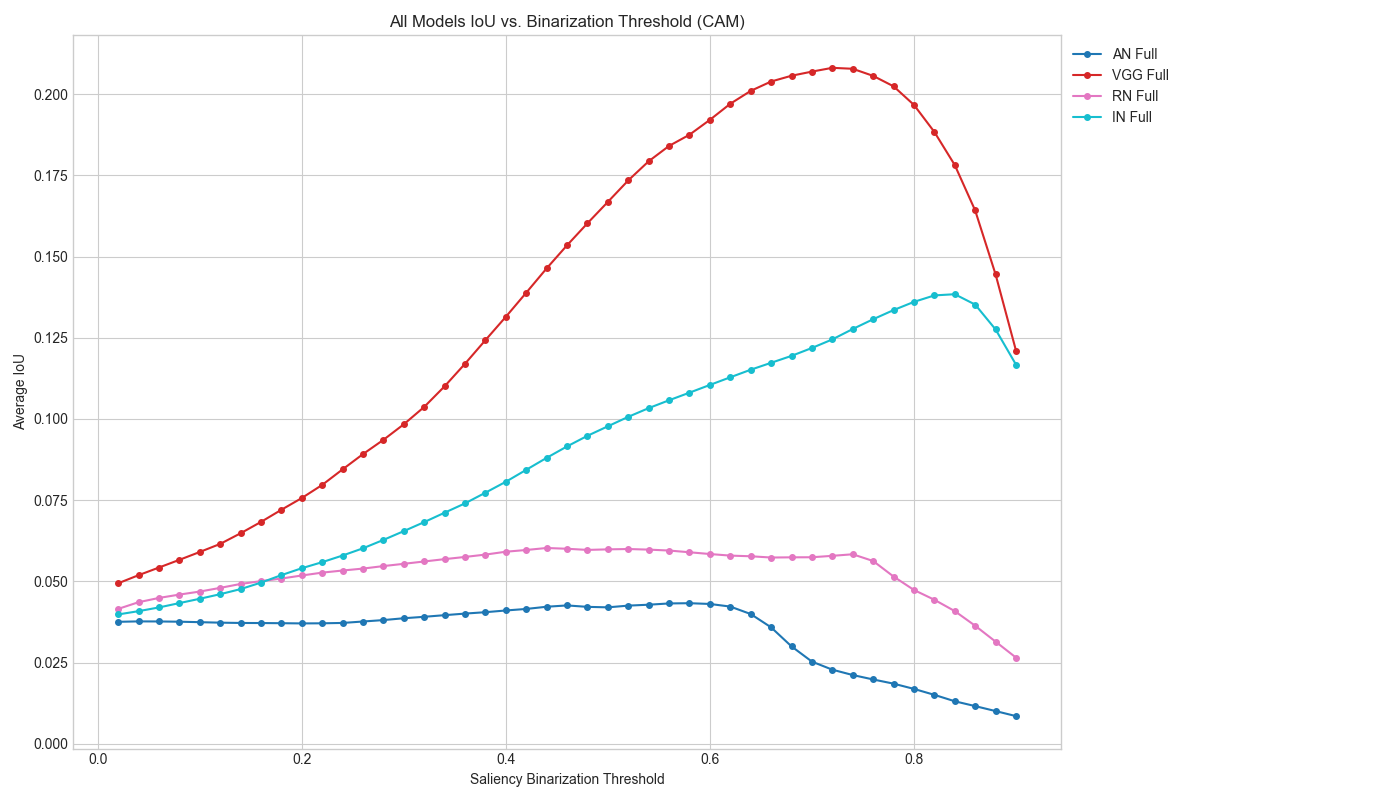

Source data for this figure (header and first rows):
Saliency Binarization Threshold, AN_Full (n=36), VGG_Full (n=36), RN_Full (n=36), IN_Full (n=36)
0.0200, 0.0376, 0.0494, 0.0415, 0.0398
0.0400, 0.0377, 0.0519, 0.0436, 0.0408
0.0600, 0.0377, 0.0543, 0.0449, 0.0420
0.0800, 0.0376, 0.0566, 0.0459, 0.0433
0.1000, 0.0375, 0.0591, 0.0469, 0.0447
0.1200, 0.0373, 0.0615, 0.0480, 0.0461
0.1400, 0.0372, 0.0648, 0.0492, 0.0476
0.1600, 0.0372, 0.0683, 0.0501, 0.0496
0.1800, 0.0371, 0.0720, 0.0509, 0.0519
0.2000, 0.0371, 0.0757, 0.0518, 0.0541
0.2200, 0.0371, 0.0797, 0.0527, 0.0559
0.2400, 0.0372, 0.0845, 0.0533, 0.0580
0.2600, 0.0377, 0.0892, 0.0539, 0.0602
0.2800, 0.0381, 0.0936, 0.0547, 0.0628
0.3000, 0.0387, 0.0984, 0.0554, 0.0655
0.3200, 0.0391, 0.1037, 0.0561, 0.0683
0.3400, 0.0396, 0.1101, 0.0569, 0.0711
0.3600, 0.0401, 0.1170, 0.0575, 0.0740
0.3800, 0.0405, 0.1243, 0.0583, 0.0773
0.4000, 0.0410, 0.1314, 0.0591, 0.0807
0.4200, 0.0415, 0.1389, 0.0597, 0.0844
0.4400, 0.0422, 0.1464, 0.0603, 0.0880
0.4600, 0.0426, 0.1535, 0.0600, 0.0916
0.4800, 0.0422, 0.1602, 0.0597, 0.0948
0.5000, 0.0420, 0.1668, 0.0599, 0.0977
0.5200, 0.0425, 0.1734, 0.0600, 0.1007
0.5400, 0.0428, 0.1793, 0.0598, 0.1033
0.5600, 0.0432, 0.1840, 0.0595, 0.1058
0.5800, 0.0433, 0.1875, 0.0590, 0.1081
0.6000, 0.0431, 0.1921, 0.0584, 0.1105
0.6200, 0.0422, 0.1970, 0.0579, 0.1128
0.6400, 0.0400, 0.2010, 0.0577, 0.1152
0.6600, 0.0359, 0.2039, 0.0573, 0.1173
0.6800, 0.0300, 0.2056, 0.0574, 0.1194
0.7000, 0.0253, 0.2069, 0.0574, 0.1218
0.7200, 0.0228, 0.2081, 0.0579, 0.1245
0.7400, 0.0212, 0.2078, 0.0584, 0.1277
0.7600, 0.0198, 0.2056, 0.0563, 0.1307
0.7800, 0.0185, 0.2024, 0.0515, 0.1335
0.8000, 0.0169, 0.1967, 0.0474, 0.1360
0.8200, 0.0151, 0.1884, 0.0443, 0.1380
0.8400, 0.0131, 0.1782, 0.0409, 0.1384
0.8600, 0.0116, 0.1642, 0.0364, 0.1352
0.8800, 0.0101, 0.1445, 0.0315, 0.1276
0.9000, 0.0085, 0.1211, 0.0266, 0.1167
